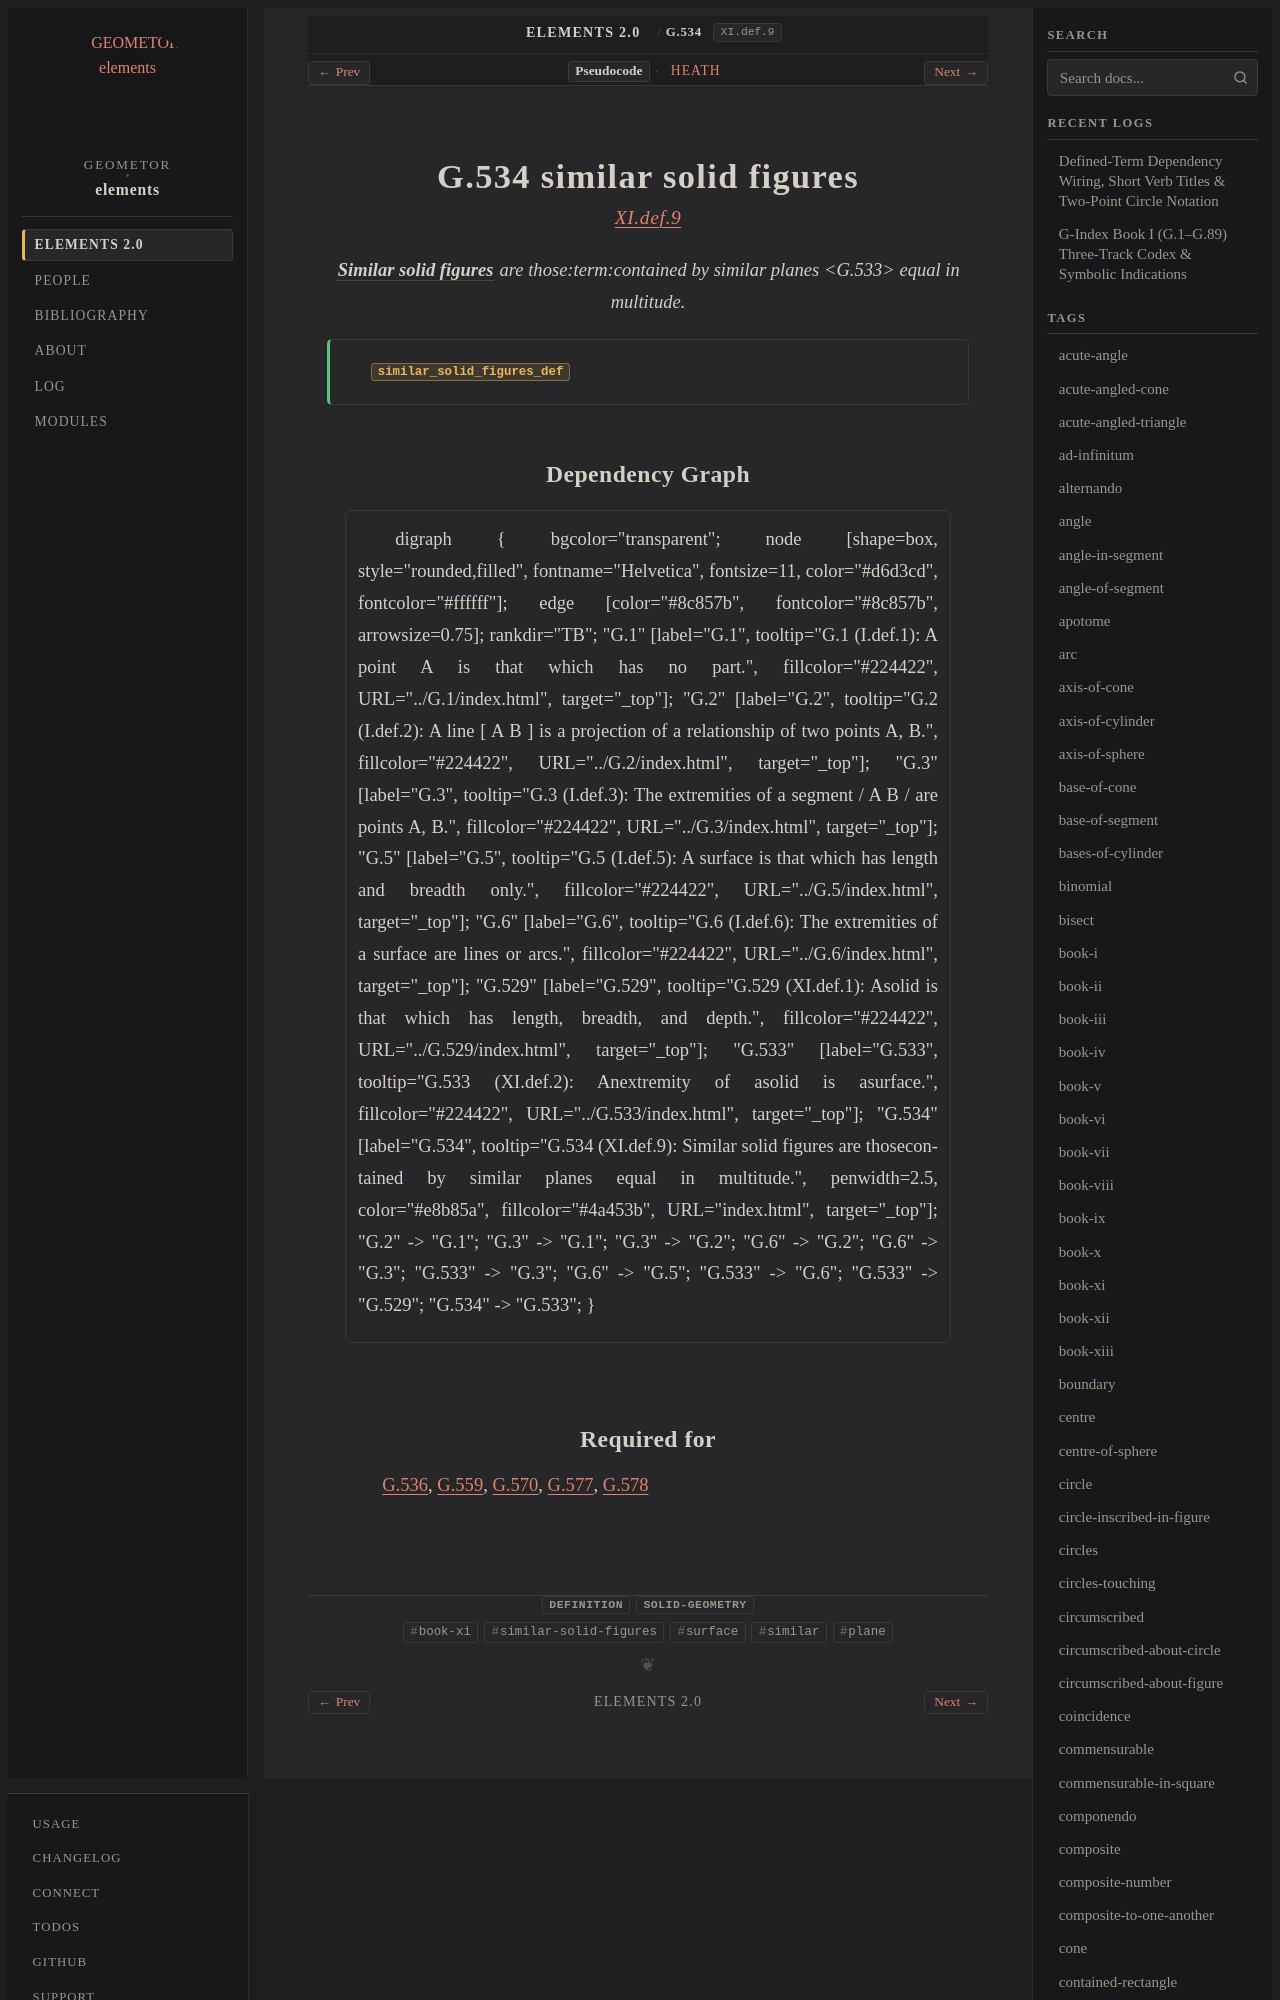

repository: geometor/elements · page: elements2/G.534/index.html · generator: sphinx

:order: 534
:number: 534
:canonical_id: G.534
:original_id: XI.def.9
:title: G.534 similar solid figures
:volume: III
:book: XI
:type: def
:categories: definition, solid-geometry
:category: definition, solid-geometry
:tags: book-xi, similar-solid-figures, surface, similar, plane
:dependencies: G.533
:excerpt: Similar solid figures are thosecontained by similar planes equal in multitude.

.. _G.534:
.. _XI.def.9:
